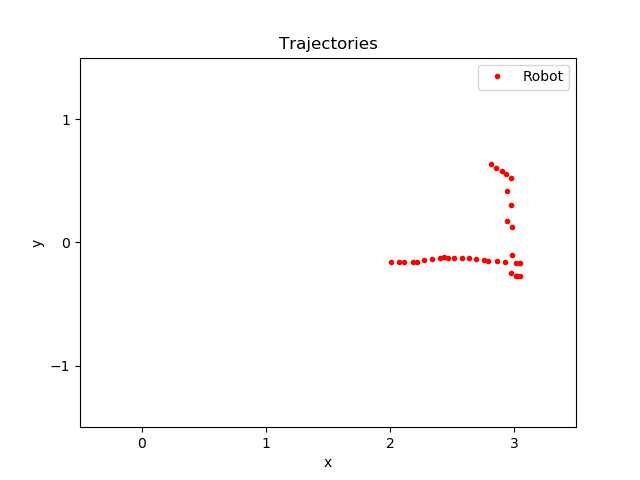

The table this chart was drawn from, first rows:
time, pos_ballX, pos_ballY, pos_robotX, pos_robotY, seen_robotX, seen_robotY, state
41.25, 3.176, -0.2642, 2.007, -0.1559, 0.000000, 0.000000, -1
41.66, 3.175, -0.2717, 2.069, -0.159, 0.000000, 0.000000, -1
41.87, 3.175, -0.2717, 2.109, -0.1573, 0.000000, 0.000000, -1
42.27, 3.186, -0.2615, 2.183, -0.1601, 0.000000, 0.000000, -1
42.67, 3.192, -0.2588, 2.219, -0.1582, 0.000000, 0.000000, -1
46.12, 3.187, -0.2559, 2.277, -0.1415, 0.000000, 0.000000, -1
46.53, 3.178, -0.2584, 2.341, -0.1357, 0.000000, 0.000000, -1
46.94, 3.178, -0.2584, 2.406, -0.1229, 0.000000, 0.000000, -1
47.14, 3.178, -0.2584, 2.438, -0.1222, 0.000000, 0.000000, -1
47.34, 3.178, -0.2584, 2.469, -0.1236, 0.000000, 0.000000, -1
47.54, 3.176, -0.2706, 2.515, -0.1227, 0.000000, 0.000000, -1
47.95, 3.176, -0.2706, 2.582, -0.1239, 0.000000, 0.000000, -1
48.37, 3.176, -0.2706, 2.641, -0.1296, 0.000000, 0.000000, -1
48.57, 3.18, -0.2621, 2.694, -0.1353, 0.000000, 0.000000, -1
48.98, 3.18, -0.2621, 2.754, -0.1414, 0.000000, 0.000000, -1
49.19, 3.18, -0.2621, 2.789, -0.1479, 0.000000, 0.000000, -1
49.59, 3.175, -0.2623, 2.862, -0.1539, 0.000000, 0.000000, -1
49.99, 3.175, -0.2623, 2.924, -0.1598, 0.000000, 0.000000, -1
51.21, 3.159, -0.1984, 2.987, -0.1031, 0.000000, 0.000000, -1
54.66, 3.005, 0.5219, 2.817, 0.6332, 0.000000, 0.000000, -1
58.31, 3.188, -0.2601, 2.858, 0.6021, 0.000000, 0.000000, -1
58.71, 3.21, -0.2463, 2.901, 0.5812, 0.000000, 0.000000, -1
59.33, 3.21, -0.2463, 2.938, 0.5526, 0.000000, 0.000000, -1
59.94, 3.196, -0.2522, 2.976, 0.5189, 0.000000, 0.000000, -1
61.76, 3.198, -0.2503, 2.94, 0.4205, 0.000000, 0.000000, -1
64.19, 3.191, -0.2536, 2.973, 0.3003, 0.000000, 0.000000, -1
66.83, 3.2, -0.2493, 2.942, 0.1712, 0.000000, 0.000000, -1
68.05, 3.188, -0.2531, 2.981, 0.1265, 0.000000, 0.000000, -1
82.48, 3.029, 1.796, 3.02, -0.2703, 0.000000, 0.000000, -1
83.1, 3.199, 1.789, 3.052, -0.2692, 0.000000, 0.000000, -1
85.54, 3.017, 1.797, 3.021, -0.2739, 0.000000, 0.000000, -1
86.15, 3.017, 1.797, 2.976, -0.2461, 0.000000, 0.000000, -1
87.37, 2.771, 1.776, 3.016, -0.1686, 0.000000, 0.000000, -1
88.6, 2.978, 1.794, 3.051, -0.165, 0.000000, 0.000000, -1
